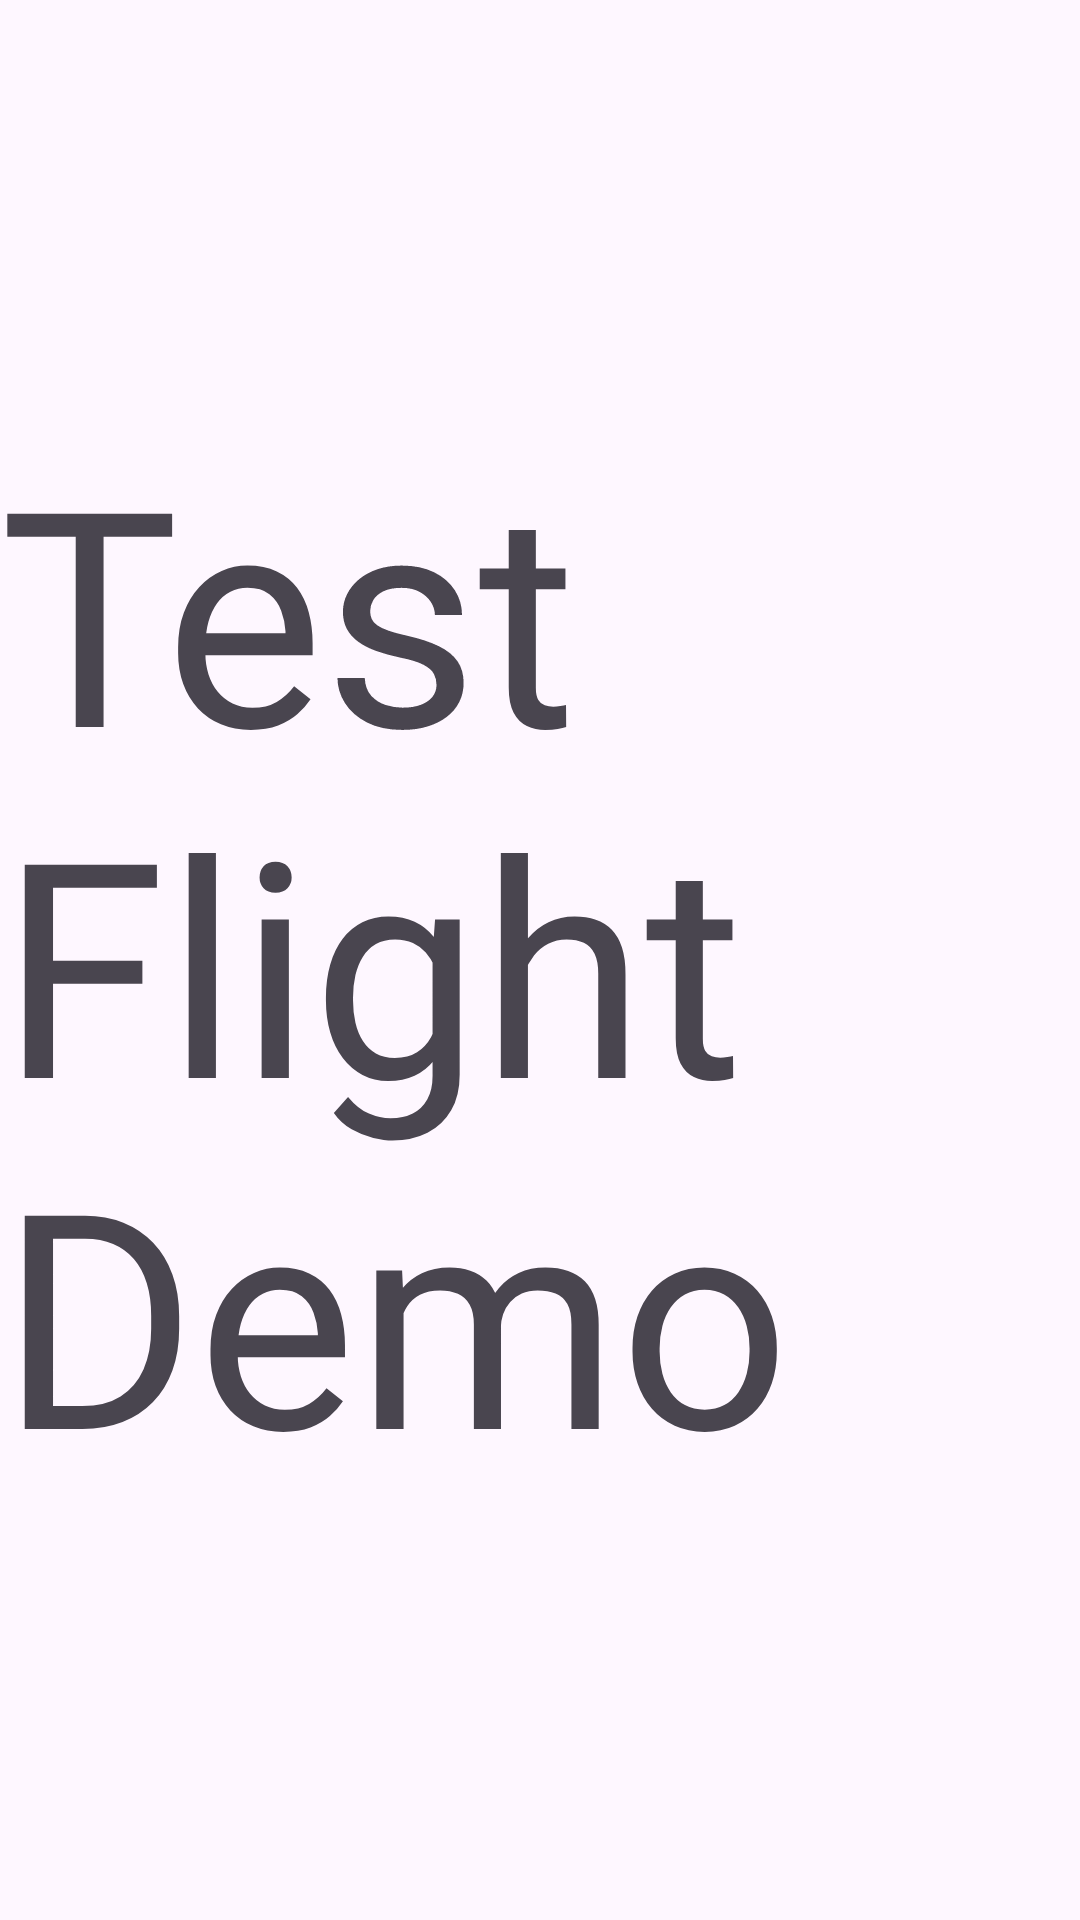

The Android layout XML behind this screen, and the referenced resources:
<!-- AndroidManifest.xml: application theme Theme.TestDrive -->
<!-- res/layout/activity_main.xml -->
<?xml version="1.0" encoding="utf-8"?>
<androidx.constraintlayout.widget.ConstraintLayout xmlns:android="http://schemas.android.com/apk/res/android"
    xmlns:app="http://schemas.android.com/apk/res-auto"
    xmlns:tools="http://schemas.android.com/tools"
    android:id="@+id/main"
    android:layout_width="match_parent"
    android:layout_height="match_parent"
    tools:context=".MainActivity">

    <TextView
        android:layout_width="wrap_content"
        android:layout_height="wrap_content"
        android:text="@string/test_flight_demo"
        android:textSize="100sp"
        app:layout_constraintBottom_toBottomOf="parent"
        app:layout_constraintEnd_toEndOf="parent"
        app:layout_constraintStart_toStartOf="parent"
        app:layout_constraintTop_toTopOf="parent" />

</androidx.constraintlayout.widget.ConstraintLayout>
<!-- resources referenced by this layout -->
<resources>
  <string name="test_flight_demo">Test Flight Demo</string>
  <style name="Theme.TestDrive" parent="Base.Theme.TestDrive" />
  <style name="Base.Theme.TestDrive" parent="Theme.Material3.DayNight.NoActionBar">
          
          
      </style>
</resources>
